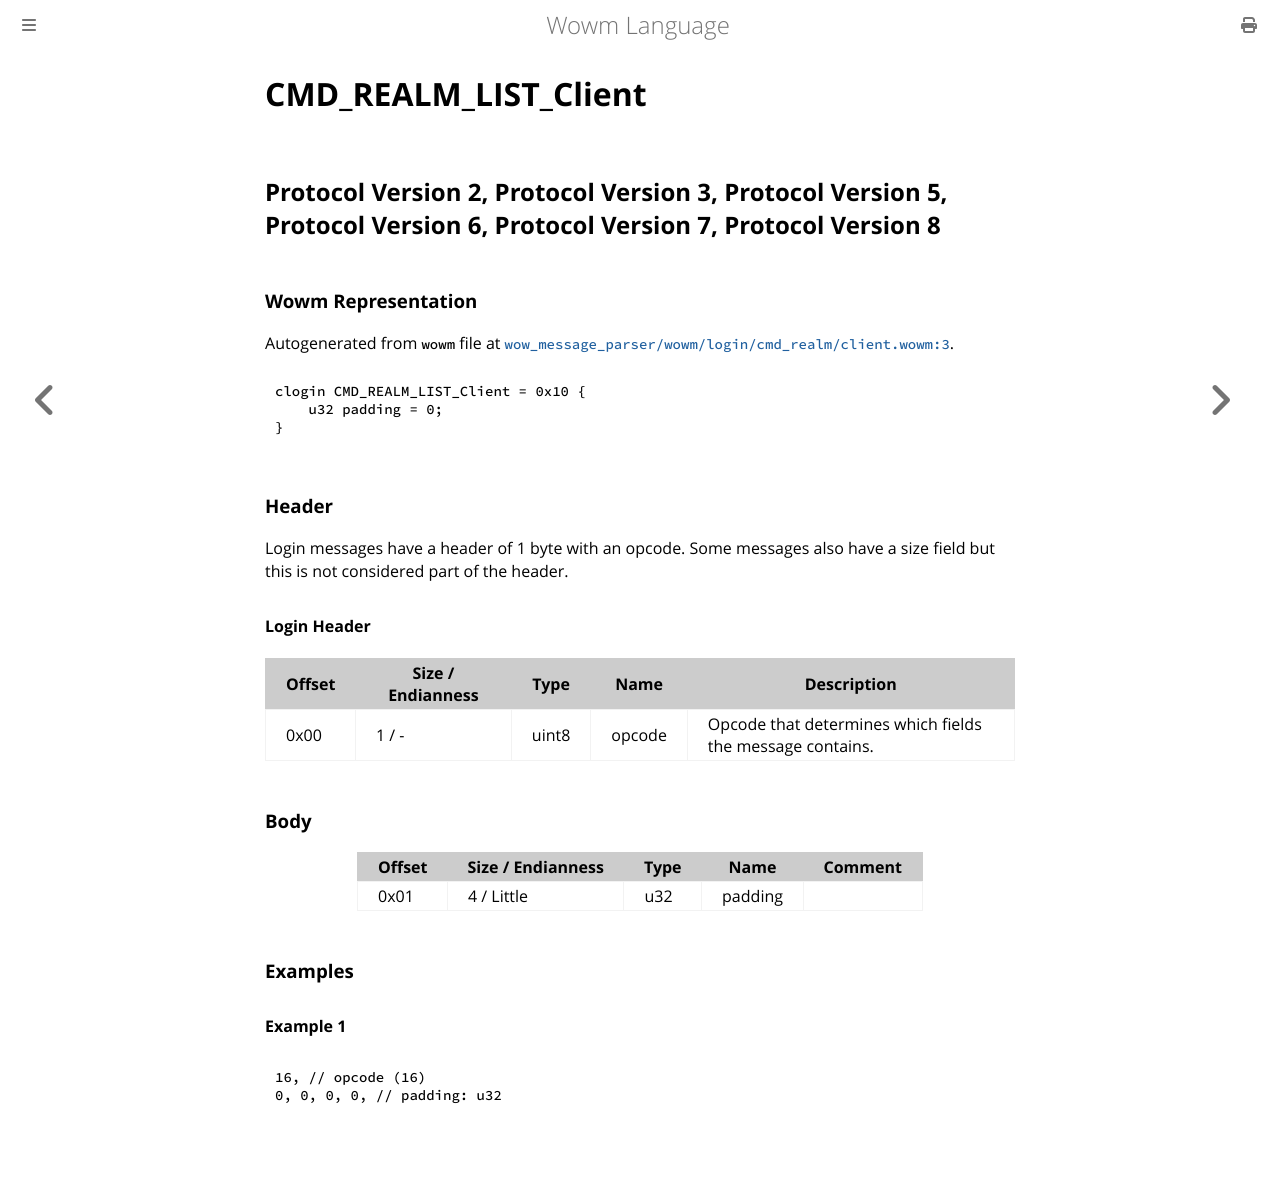

repository: gtker/wow_messages · page: docs/cmd_realm_list_client.html · generator: mdbook

# CMD_REALM_LIST_Client

## Protocol Version 2, Protocol Version 3, Protocol Version 5, Protocol Version 6, Protocol Version 7, Protocol Version 8

### Wowm Representation

Autogenerated from `wowm` file at [`wow_message_parser/wowm/login/cmd_realm/client.wowm:3`](https://github.com/gtker/wow_messages/tree/main/wow_message_parser/wowm/login/cmd_realm/client.wowm#L3).
```rust,ignore
clogin CMD_REALM_LIST_Client = 0x10 {
    u32 padding = 0;
}
```
### Header

Login messages have a header of 1 byte with an opcode. Some messages also have a size field but this is not considered part of the header.

#### Login Header

| Offset | Size / Endianness | Type   | Name   | Description |
| ------ | ----------------- | ------ | ------ | ----------- |
| 0x00   | 1 / -             | uint8  | opcode | Opcode that determines which fields the message contains.|

### Body

| Offset | Size / Endianness | Type | Name | Comment |
| ------ | ----------------- | ---- | ---- | ------- |
| 0x01 | 4 / Little | u32 | padding |  |

### Examples

#### Example 1

```c
16, // opcode (16)
0, 0, 0, 0, // padding: u32
```
